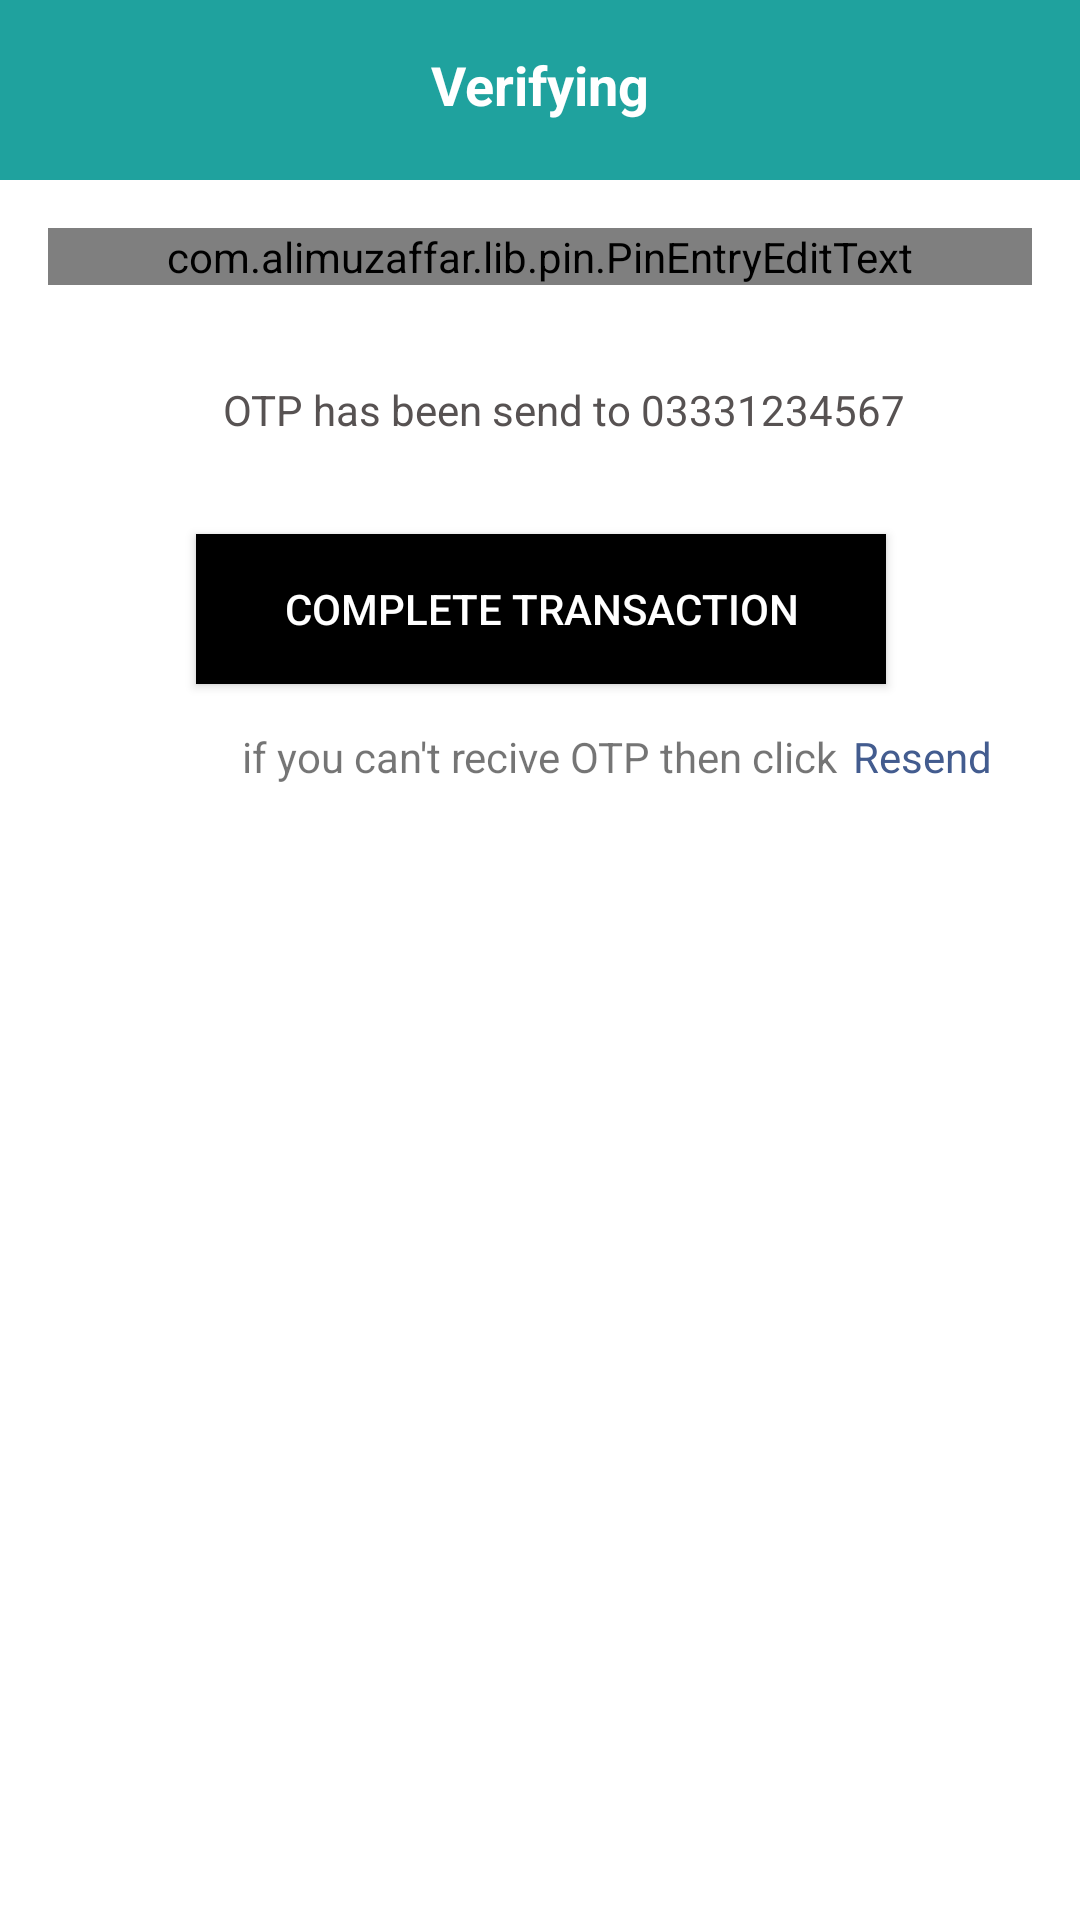

Write the Android layout XML for this screen, with the resource values it uses.
<!-- AndroidManifest.xml: application theme Theme.Realestate -->
<!-- res/layout/activity_otpverify.xml -->
<?xml version="1.0" encoding="utf-8"?>
<androidx.constraintlayout.widget.ConstraintLayout xmlns:android="http://schemas.android.com/apk/res/android"
    xmlns:app="http://schemas.android.com/apk/res-auto"
    xmlns:tools="http://schemas.android.com/tools"
    android:layout_width="match_parent"
    android:layout_height="match_parent"
    tools:context=".OTPVerifyActivity">
    <RelativeLayout
        android:id="@+id/relativeLayout"
        android:layout_width="match_parent"
        android:background="@color/purple_700"
        android:layout_height="60dp"
        app:layout_constraintEnd_toEndOf="parent"
        app:layout_constraintStart_toStartOf="parent"
        app:layout_constraintTop_toTopOf="parent" >

        <TextView
            android:id="@+id/textView"
            android:layout_width="wrap_content"
            android:layout_height="wrap_content"
            android:layout_gravity="center_horizontal"
            android:layout_marginTop="16dp"
            android:text="Verifying"
            android:layout_centerHorizontal="true"
            android:textColor="@color/white"
            android:textSize="18sp"
            android:textStyle="bold"
            app:layout_constraintEnd_toEndOf="parent"
            app:layout_constraintStart_toStartOf="parent"
            app:layout_constraintTop_toTopOf="parent" />

    </RelativeLayout>

    











    <com.alimuzaffar.lib.pin.PinEntryEditText

        android:id="@+id/Pin_Et"
        android:layout_width="match_parent"
        android:layout_height="wrap_content"
        android:layout_marginStart="16dp"
        android:layout_marginTop="16dp"
        android:layout_marginEnd="16dp"
        android:inputType="number"
        android:maxLength="6"
        app:layout_constraintEnd_toEndOf="parent"
        app:layout_constraintStart_toStartOf="parent"
        app:layout_constraintTop_toBottomOf="@+id/relativeLayout" />














    <androidx.appcompat.widget.AppCompatButton
        android:id="@+id/bt_complete"
        android:layout_width="230dp"
        android:layout_height="50dp"
        android:layout_centerInParent="true"
        android:layout_gravity="center_vertical"
        android:layout_marginTop="32dp"
        android:background="@color/black"
        android:text="Complete Transaction"
        android:textColor="@color/white"
        app:layout_constraintEnd_toEndOf="parent"
        app:layout_constraintHorizontal_bias="0.502"
        app:layout_constraintStart_toStartOf="parent"
        app:layout_constraintTop_toBottomOf="@+id/otpsendnumber" />

    <TextView
        android:id="@+id/otpsendnumber"
        android:layout_width="wrap_content"
        android:layout_height="wrap_content"
        android:layout_marginStart="32dp"
        android:layout_marginTop="32dp"
        android:layout_marginEnd="32dp"
        android:text="OTP has been send to 03331234567"
        android:textColor="#575252"
        app:layout_constraintEnd_toEndOf="parent"
        app:layout_constraintHorizontal_bias="0.621"
        app:layout_constraintStart_toStartOf="parent"
        app:layout_constraintTop_toBottomOf="@+id/Pin_Et" />

    <TextView
        android:id="@+id/textView26"
        android:layout_width="wrap_content"
        android:layout_height="wrap_content"
        android:layout_marginTop="8dp"
        android:text="if you can't recive OTP then click"
        app:layout_constraintBottom_toBottomOf="parent"
        app:layout_constraintEnd_toEndOf="parent"
        app:layout_constraintStart_toStartOf="parent"
        app:layout_constraintTop_toBottomOf="@+id/bt_complete"
        app:layout_constraintVertical_bias="0.017" />

    <TextView
        android:id="@+id/reagainclicktetxt"
        android:layout_width="wrap_content"
        android:layout_height="wrap_content"
        android:layout_marginStart="5dp"
        android:text="Resend"
        android:textColor="#435C8F"
        android:textSize="14sp"
        app:layout_constraintBottom_toBottomOf="@+id/textView26"
        app:layout_constraintEnd_toEndOf="parent"
        app:layout_constraintHorizontal_bias="0.0"
        app:layout_constraintStart_toEndOf="@+id/textView26"
        app:layout_constraintTop_toTopOf="@+id/textView26" />
</androidx.constraintlayout.widget.ConstraintLayout>
<!-- resources referenced by this layout -->
<resources>
  <color name="black">#FF000000</color>
  <color name="purple_700">#1FA29E</color>
  <color name="white">#FFFFFFFF</color>
  <style name="Theme.Realestate" parent="Theme.MaterialComponents.Light.NoActionBar">
          
          <item name="colorPrimary">@color/purple_500</item>
          <item name="colorPrimaryVariant">@color/purple_700</item>
          <item name="colorOnPrimary">@color/white</item>
          
          <item name="colorSecondary">@color/teal_200</item>
          <item name="colorSecondaryVariant">@color/teal_700</item>
          <item name="colorOnSecondary">@color/black</item>
          
          <item name="android:statusBarColor" tools:targetApi="l">?attr/colorPrimaryVariant</item>
          
      </style>
  <color name="purple_500">#1FA29E</color>
  <color name="teal_200">#FF03DAC5</color>
  <color name="teal_700">#FF018786</color>
</resources>
